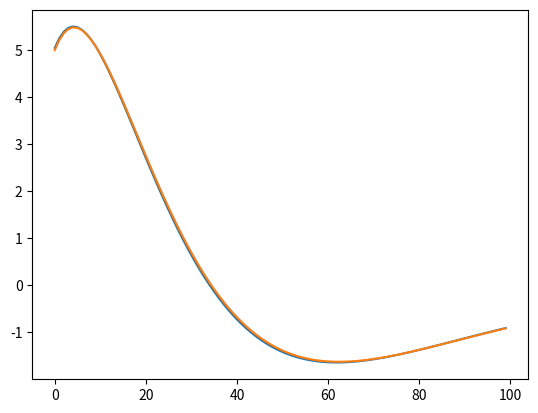

Write Python code to recreate this figure.
import numpy as np
import matplotlib.pyplot as plt
from scipy import signal as sg
from scipy.linalg import expm

num = np.array([1])
den = np.array([1,1])
A = np.array([[0,1],[0,-1]])
B = np.array([[0],[1]])
C = np.array([1,0])
D = np.array([0])

A_t = np.array([[0,1,0],[-3,-3,1],[-1,0,0]])
B_t = np.array([[0],[0],[1]])
C_t = np.array([1,0,0])

b = sg.cont2discrete((num,den),dt = 0.01)
c = sg.cont2discrete((A,B,C,D),dt = 1)
d = sg.cont2discrete((A_t,B_t,C_t,D),dt = 0.05)

x_series = np.zeros((500,3),dtype = np.float64)
X_series = np.zeros((100,3),dtype = np.float64)

x = np.array([5,5,0],dtype = np.float64)
X = np.array([5,5,0],dtype = np.float64)
X_series[0] = X

dt = 0.01

for i in range(500):
    dx = (A_t @ x) * dt
    x += dx
    x_series[i] = x

for i in range(100-1):
    X = (d[0] @ X)
    X_series[i+1] = X

plt.figure()

plt.plot(x_series[::5,0])
plt.plot(X_series[:,0])

plt.show()


